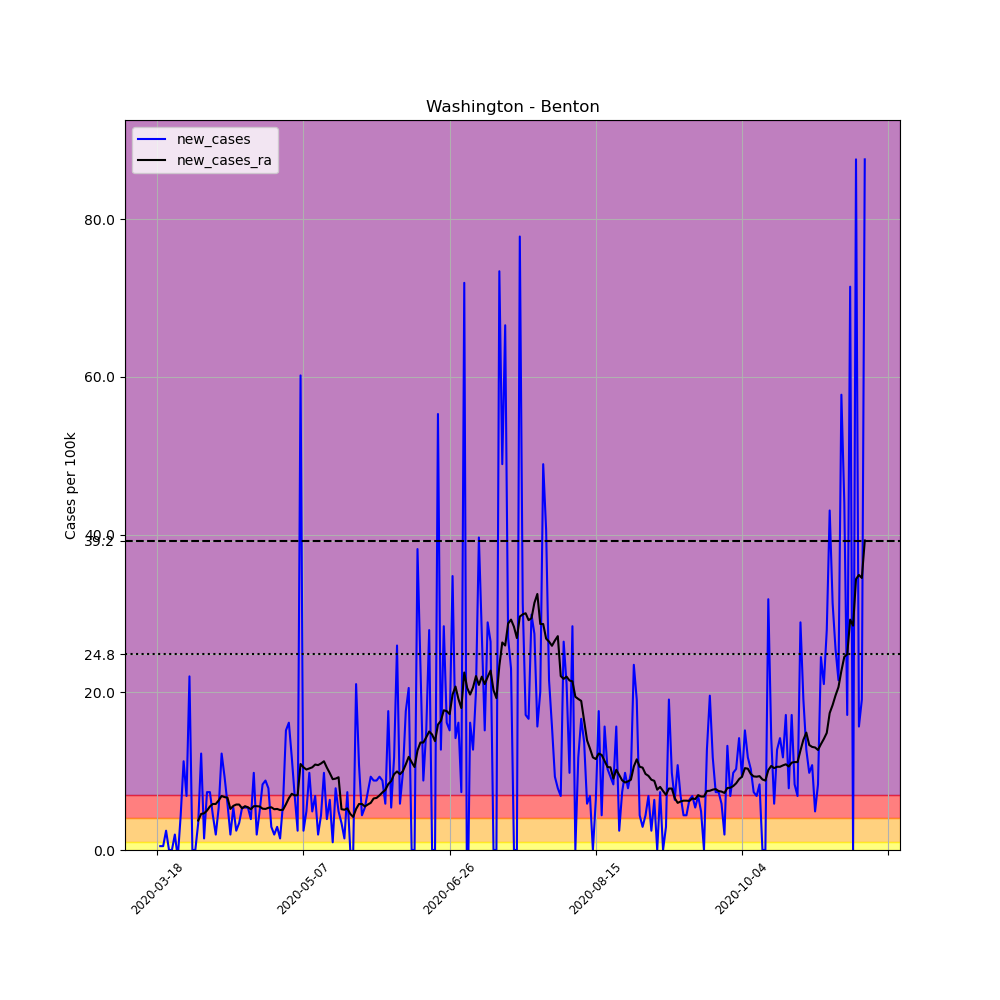

Data behind this chart, as committed beside it:
, date, county, state, fips, cases, deaths, COUNTY, STNAME, CTYNAME, POPESTIMATE2019, per_100k, new_cases, new_cases_ra
155330, 2020-03-18, Benton, Washington, 53005, 1, 1, 5, Washington, Benton, 204390, 0.4893, , 
155331, 2020-03-19, Benton, Washington, 53005, 2, 1, 5, Washington, Benton, 204390, 0.9785, 0.4893, 
155332, 2020-03-20, Benton, Washington, 53005, 3, 1, 5, Washington, Benton, 204390, 1.468, 0.4893, 
155333, 2020-03-21, Benton, Washington, 53005, 8, 2, 5, Washington, Benton, 204390, 3.914, 2.446, 
155334, 2020-03-22, Benton, Washington, 53005, 8, 2, 5, Washington, Benton, 204390, 3.914, 0.0, 
155335, 2020-03-23, Benton, Washington, 53005, 8, 2, 5, Washington, Benton, 204390, 3.914, 0.0, 
155336, 2020-03-24, Benton, Washington, 53005, 12, 2, 5, Washington, Benton, 204390, 5.871, 1.957, 
155337, 2020-03-25, Benton, Washington, 53005, 10, 2, 5, Washington, Benton, 204390, 4.893, -0.9785, 
155338, 2020-03-26, Benton, Washington, 53005, 19, 4, 5, Washington, Benton, 204390, 9.296, 4.403, 
155339, 2020-03-27, Benton, Washington, 53005, 42, 5, 5, Washington, Benton, 204390, 20.55, 11.25, 
155340, 2020-03-28, Benton, Washington, 53005, 56, 5, 5, Washington, Benton, 204390, 27.4, 6.85, 
155341, 2020-03-29, Benton, Washington, 53005, 101, 5, 5, Washington, Benton, 204390, 49.42, 22.02, 
155342, 2020-03-30, Benton, Washington, 53005, 101, 5, 5, Washington, Benton, 204390, 49.42, 0.0, 
155343, 2020-03-31, Benton, Washington, 53005, 101, 6, 5, Washington, Benton, 204390, 49.42, 0.0, 
155344, 2020-04-01, Benton, Washington, 53005, 108, 6, 5, Washington, Benton, 204390, 52.84, 3.425, 3.739
155345, 2020-04-02, Benton, Washington, 53005, 133, 9, 5, Washington, Benton, 204390, 65.07, 12.23, 4.578
155346, 2020-04-03, Benton, Washington, 53005, 136, 13, 5, Washington, Benton, 204390, 66.54, 1.468, 4.648
155347, 2020-04-04, Benton, Washington, 53005, 151, 13, 5, Washington, Benton, 204390, 73.88, 7.339, 4.997
155348, 2020-04-05, Benton, Washington, 53005, 166, 13, 5, Washington, Benton, 204390, 81.22, 7.339, 5.522
155349, 2020-04-06, Benton, Washington, 53005, 175, 17, 5, Washington, Benton, 204390, 85.62, 4.403, 5.836
155350, 2020-04-07, Benton, Washington, 53005, 179, 19, 5, Washington, Benton, 204390, 87.58, 1.957, 5.836
155351, 2020-04-08, Benton, Washington, 53005, 190, 19, 5, Washington, Benton, 204390, 92.96, 5.382, 6.29
155352, 2020-04-09, Benton, Washington, 53005, 215, 25, 5, Washington, Benton, 204390, 105.2, 12.23, 6.85
155353, 2020-04-10, Benton, Washington, 53005, 234, 25, 5, Washington, Benton, 204390, 114.5, 9.296, 6.71
155354, 2020-04-11, Benton, Washington, 53005, 246, 26, 5, Washington, Benton, 204390, 120.4, 5.871, 6.64
155355, 2020-04-12, Benton, Washington, 53005, 250, 28, 5, Washington, Benton, 204390, 122.3, 1.957, 5.207
155356, 2020-04-13, Benton, Washington, 53005, 261, 29, 5, Washington, Benton, 204390, 127.7, 5.382, 5.592
155357, 2020-04-14, Benton, Washington, 53005, 266, 29, 5, Washington, Benton, 204390, 130.1, 2.446, 5.766
155358, 2020-04-15, Benton, Washington, 53005, 273, 30, 5, Washington, Benton, 204390, 133.6, 3.425, 5.766
155359, 2020-04-16, Benton, Washington, 53005, 284, 34, 5, Washington, Benton, 204390, 139, 5.382, 5.277
155360, 2020-04-17, Benton, Washington, 53005, 295, 34, 5, Washington, Benton, 204390, 144.3, 5.382, 5.557
155361, 2020-04-18, Benton, Washington, 53005, 306, 34, 5, Washington, Benton, 204390, 149.7, 5.382, 5.417
155362, 2020-04-19, Benton, Washington, 53005, 314, 34, 5, Washington, Benton, 204390, 153.6, 3.914, 5.172
155363, 2020-04-20, Benton, Washington, 53005, 334, 34, 5, Washington, Benton, 204390, 163.4, 9.785, 5.557
155364, 2020-04-21, Benton, Washington, 53005, 338, 35, 5, Washington, Benton, 204390, 165.4, 1.957, 5.557
155365, 2020-04-22, Benton, Washington, 53005, 348, 35, 5, Washington, Benton, 204390, 170.3, 4.893, 5.522
155366, 2020-04-23, Benton, Washington, 53005, 365, 38, 5, Washington, Benton, 204390, 178.6, 8.317, 5.242
155367, 2020-04-24, Benton, Washington, 53005, 383, 38, 5, Washington, Benton, 204390, 187.4, 8.807, 5.207
155368, 2020-04-25, Benton, Washington, 53005, 399, 38, 5, Washington, Benton, 204390, 195.2, 7.828, 5.347
155369, 2020-04-26, Benton, Washington, 53005, 405, 38, 5, Washington, Benton, 204390, 198.2, 2.936, 5.417
155370, 2020-04-27, Benton, Washington, 53005, 409, 39, 5, Washington, Benton, 204390, 200.1, 1.957, 5.172
155371, 2020-04-28, Benton, Washington, 53005, 415, 39, 5, Washington, Benton, 204390, 203, 2.936, 5.207
155372, 2020-04-29, Benton, Washington, 53005, 418, 41, 5, Washington, Benton, 204390, 204.5, 1.468, 5.067
155373, 2020-04-30, Benton, Washington, 53005, 430, 41, 5, Washington, Benton, 204390, 210.4, 5.871, 5.102
155374, 2020-05-01, Benton, Washington, 53005, 461, 44, 5, Washington, Benton, 204390, 225.5, 15.17, 5.801
155375, 2020-05-02, Benton, Washington, 53005, 494, 43, 5, Washington, Benton, 204390, 241.7, 16.15, 6.57
155376, 2020-05-03, Benton, Washington, 53005, 518, 44, 5, Washington, Benton, 204390, 253.4, 11.74, 7.129
155377, 2020-05-04, Benton, Washington, 53005, 532, 44, 5, Washington, Benton, 204390, 260.3, 6.85, 6.92
155378, 2020-05-05, Benton, Washington, 53005, 537, 46, 5, Washington, Benton, 204390, 262.7, 2.446, 6.954
155379, 2020-05-06, Benton, Washington, 53005, 660, 50, 5, Washington, Benton, 204390, 322.9, 60.18, 10.9
155380, 2020-05-07, Benton, Washington, 53005, 665, 51, 5, Washington, Benton, 204390, 325.4, 2.446, 10.48
155381, 2020-05-08, Benton, Washington, 53005, 675, 51, 5, Washington, Benton, 204390, 330.3, 4.893, 10.2
155382, 2020-05-09, Benton, Washington, 53005, 695, 51, 5, Washington, Benton, 204390, 340, 9.785, 10.34
155383, 2020-05-10, Benton, Washington, 53005, 705, 51, 5, Washington, Benton, 204390, 344.9, 4.893, 10.48
155384, 2020-05-11, Benton, Washington, 53005, 719, 54, 5, Washington, Benton, 204390, 351.8, 6.85, 10.83
155385, 2020-05-12, Benton, Washington, 53005, 723, 55, 5, Washington, Benton, 204390, 353.7, 1.957, 10.76
155386, 2020-05-13, Benton, Washington, 53005, 732, 55, 5, Washington, Benton, 204390, 358.1, 4.403, 10.97
155387, 2020-05-14, Benton, Washington, 53005, 752, 56, 5, Washington, Benton, 204390, 367.9, 9.785, 11.25
155388, 2020-05-15, Benton, Washington, 53005, 760, 57, 5, Washington, Benton, 204390, 371.8, 3.914, 10.45
155389, 2020-05-16, Benton, Washington, 53005, 773, 57, 5, Washington, Benton, 204390, 378.2, 6.36, 9.75
... 183 more rows
